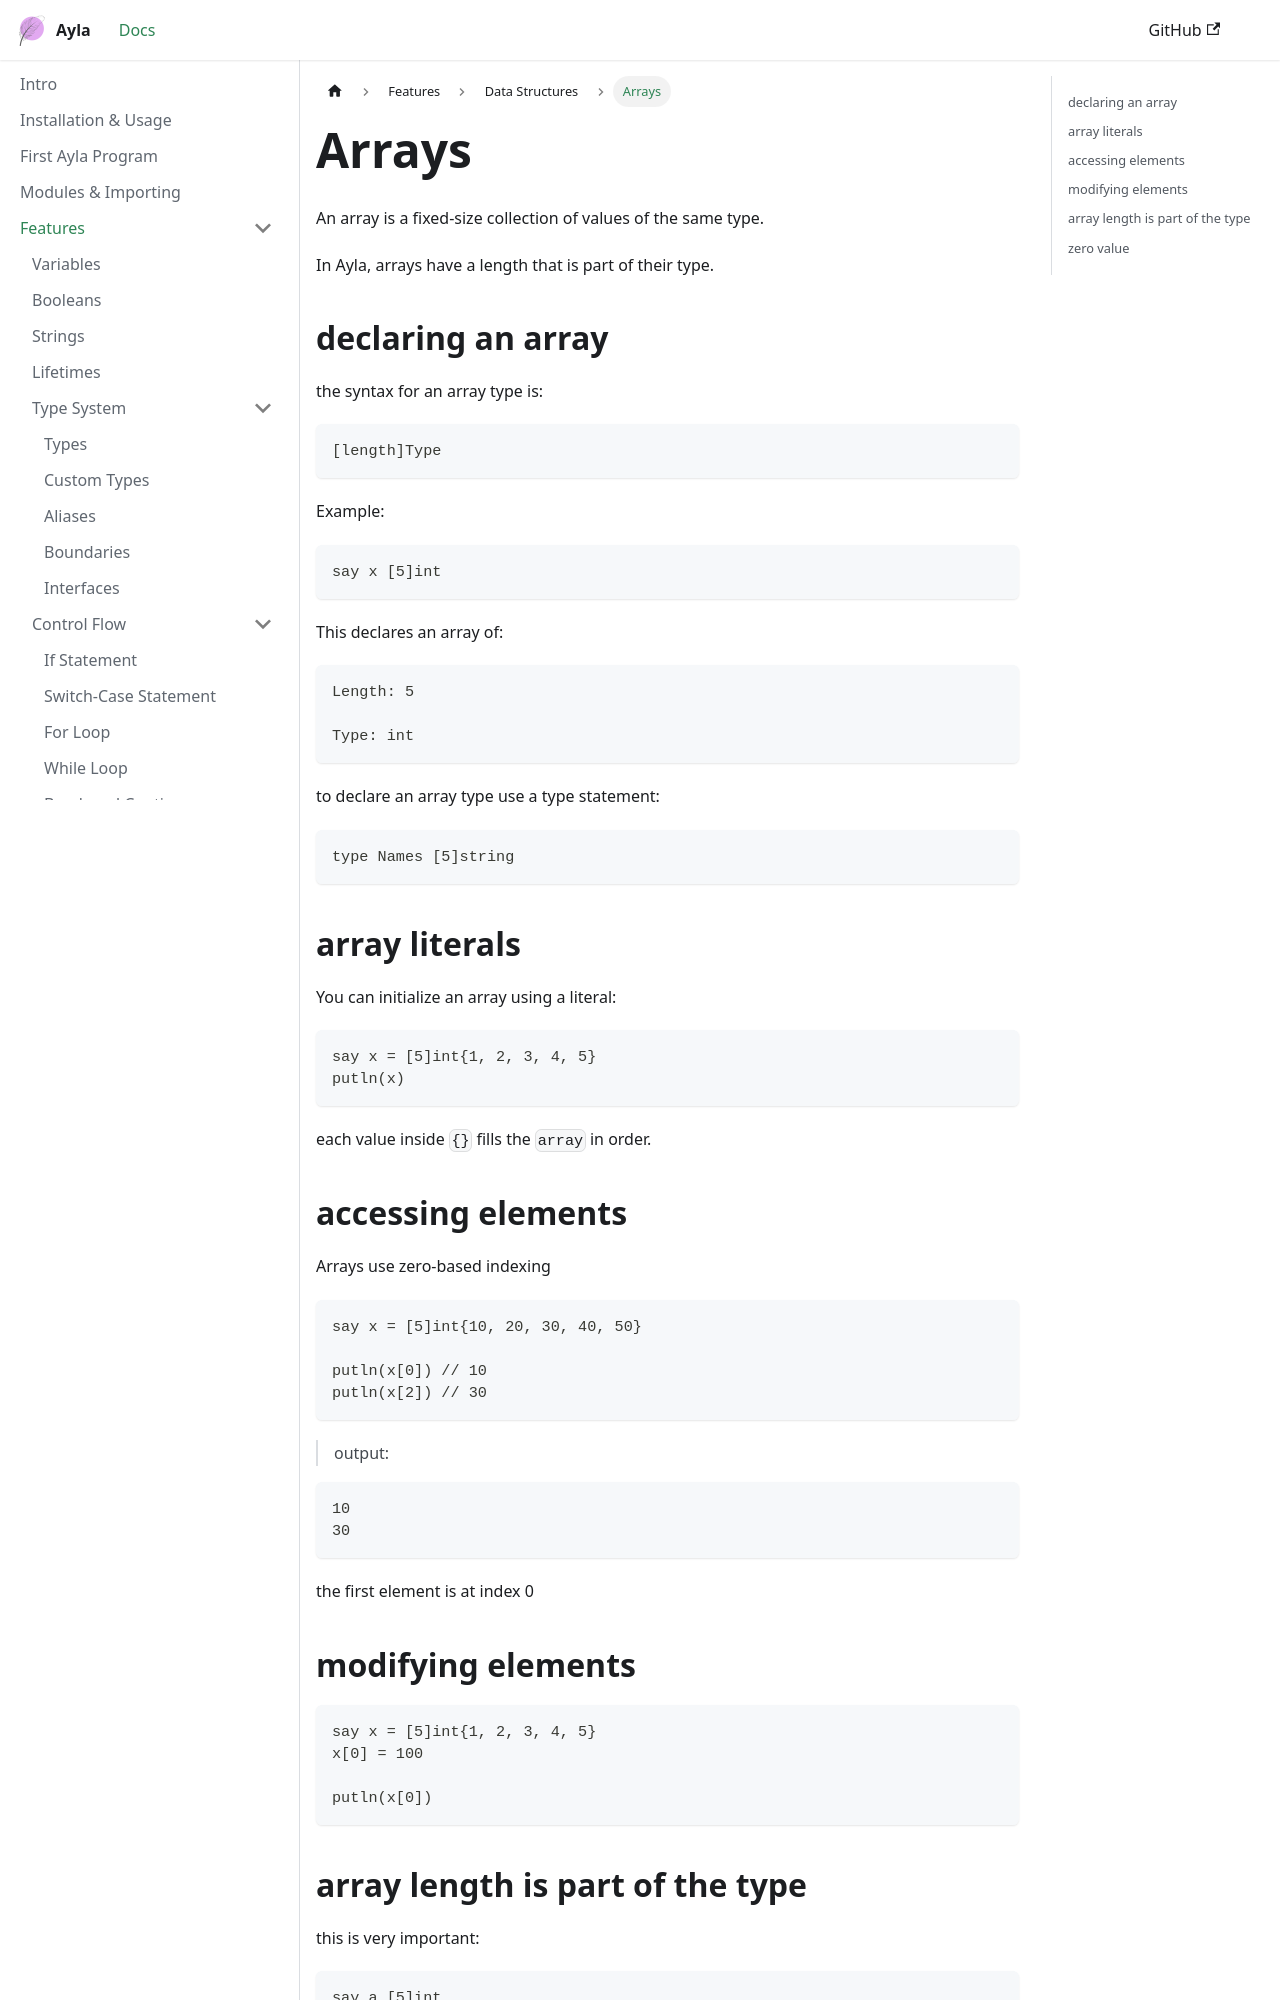

repository: z-sk1/ayla-lang · page: docs/language/data-structures/arrays/index.html · generator: docusaurus

# Arrays

An array is a fixed-size collection of values of the same type.

In Ayla, arrays have a length that is part of their type.

## declaring an array
the syntax for an array type is:
```ayla
[length]Type
```
Example:
```ayla
say x [5]int
```
This declares an array of:
```ayla
Length: 5

Type: int
```

to declare an array type use a type statement:
```ayla
type Names [5]string
```

## array literals
You can initialize an array using a literal:
```ayla
say x = [5]int{1, 2, 3, 4, 5}
putln(x)
```
each value inside `{}` fills the `array` in order.

## accessing elements
Arrays use zero-based indexing

```ayla
say x = [5]int{10, 20, 30, 40, 50}

putln(x[0]) // 10
putln(x[2]) // 30
```
> output:
```
10
30
```

the first element is at index 0

## modifying elements

```ayla
say x = [5]int{1, 2, 3, 4, 5}
x[0] = 100

putln(x[0])
```
